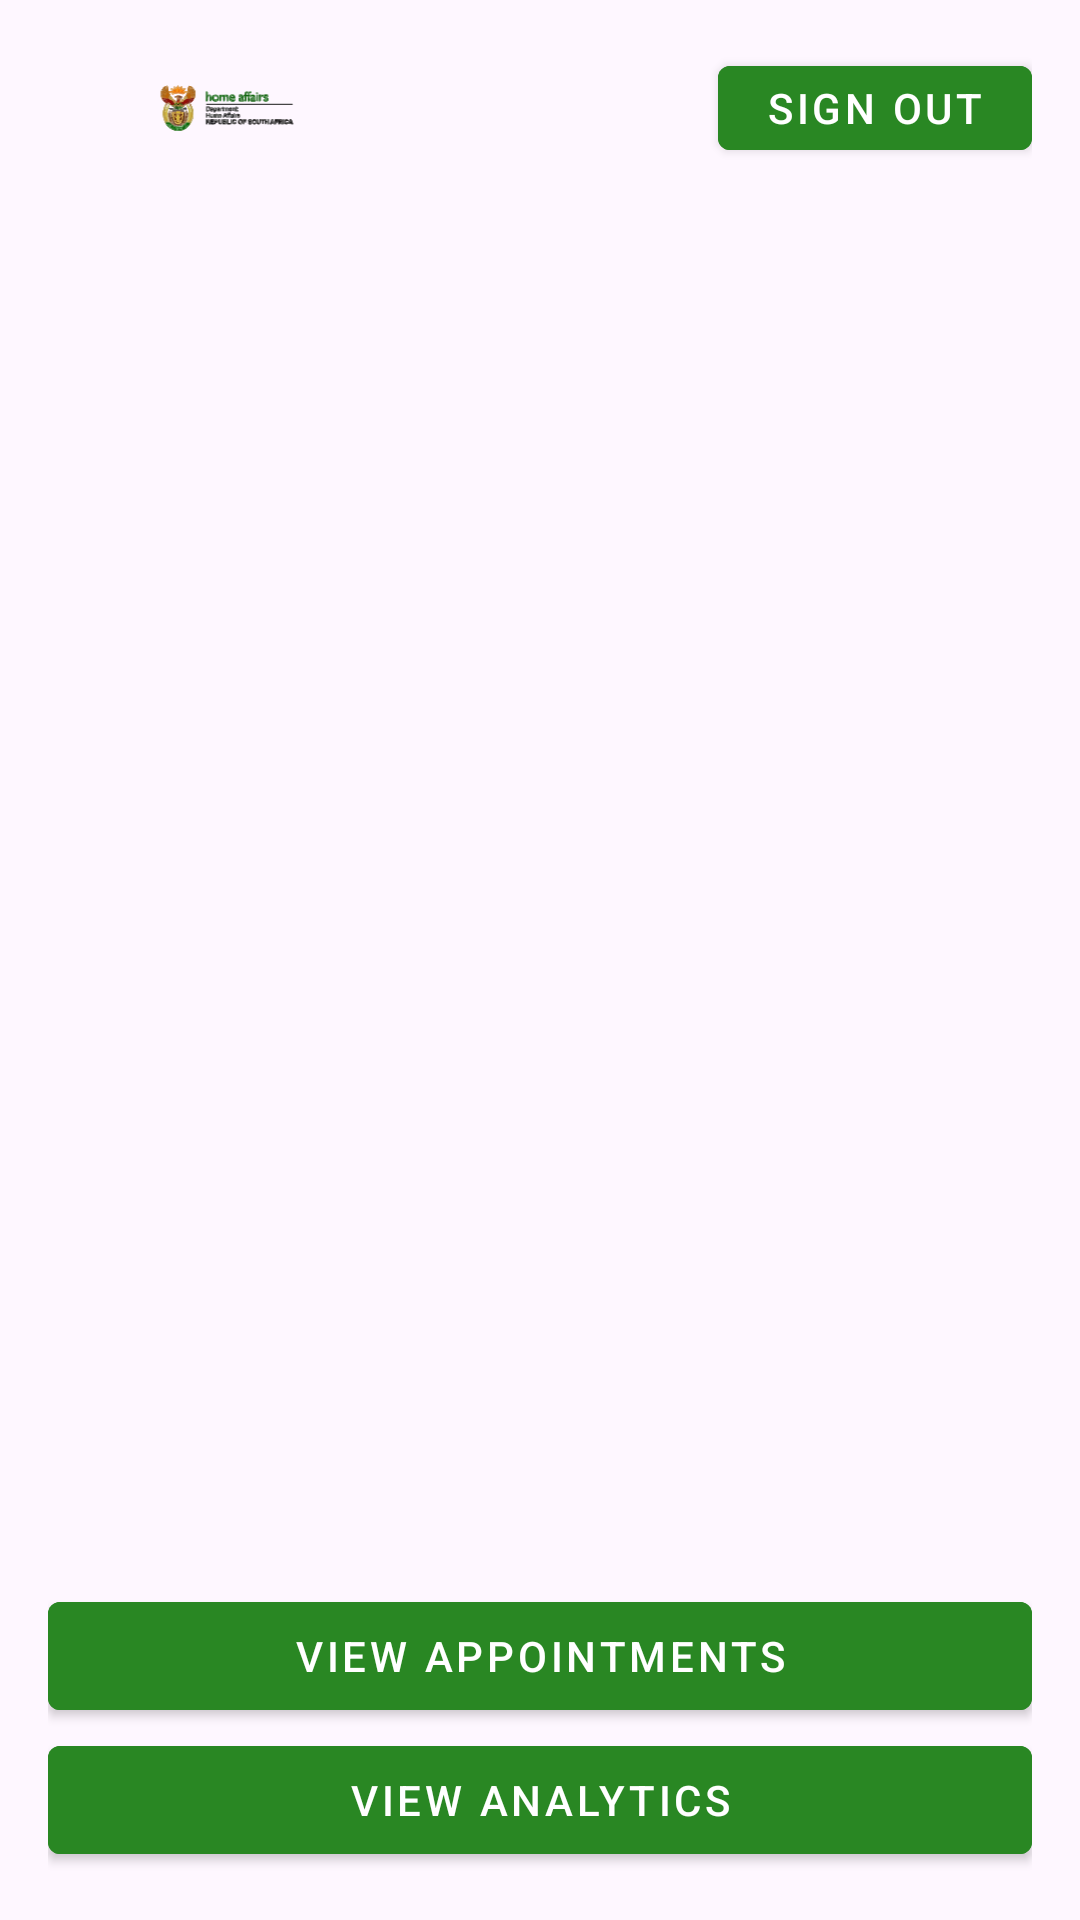

Write the Android layout XML for this screen, with the resource values it uses.
<!-- AndroidManifest.xml: application theme Theme.HomeAffairsMobiApp -->
<!-- res/layout/activity_admin.xml -->
<?xml version="1.0" encoding="utf-8"?>
<androidx.constraintlayout.widget.ConstraintLayout xmlns:android="http://schemas.android.com/apk/res/android"
    xmlns:app="http://schemas.android.com/apk/res-auto"
    xmlns:tools="http://schemas.android.com/tools"
    android:layout_width="match_parent"
    android:layout_height="match_parent"
    android:orientation="vertical"
    android:padding="16dp">

    <ImageView
        android:id="@+id/imageView"
        android:layout_width="120dp"
        android:layout_height="40dp"
        app:layout_constraintStart_toStartOf="parent"
        app:layout_constraintTop_toTopOf="parent"
        app:srcCompat="@drawable/home_affairs_logo" />

    <com.google.android.material.button.MaterialButton
        android:id="@+id/signOutButton"
        style="@style/Widget.MaterialComponents.Button"
        android:layout_width="0dp"
        android:layout_height="40dp"
        android:backgroundTint="@color/btn_color"
        android:text="Sign Out"
        app:layout_constraintEnd_toEndOf="parent"
        app:layout_constraintTop_toTopOf="parent" />

    <androidx.recyclerview.widget.RecyclerView
        android:id="@+id/bookingsRecyclerView"
        android:layout_width="match_parent"
        android:layout_height="0dp"
        android:layout_marginTop="2dp"
        android:layout_weight="1"
        app:layout_constraintBottom_toTopOf="@+id/viewAppointmentsButton"
        app:layout_constraintTop_toBottomOf="@+id/imageView"
        tools:layout_editor_absoluteX="16dp" />

    <com.google.android.material.button.MaterialButton
        android:id="@+id/viewAppointmentsButton"
        style="@style/Widget.MaterialComponents.Button"
        android:layout_width="match_parent"
        android:layout_height="wrap_content"
        android:backgroundTint="@color/btn_color"
        android:text="View Appointments"
        app:layout_constraintBottom_toTopOf="@+id/viewAnalyticsButton"
        tools:layout_editor_absoluteX="16dp" />

    <com.google.android.material.button.MaterialButton
        android:id="@+id/viewAnalyticsButton"
        style="@style/Widget.MaterialComponents.Button"
        android:layout_width="match_parent"
        android:layout_height="wrap_content"
        android:backgroundTint="@color/btn_color"
        android:text="View Analytics"
        app:layout_constraintBottom_toBottomOf="parent"
        tools:layout_editor_absoluteX="16dp" />

</androidx.constraintlayout.widget.ConstraintLayout>
<!-- resources referenced by this layout -->
<resources>
  <color name="btn_color">#298723</color>
  <!-- drawable home_affairs_logo: vector/xml drawable (drawable, 187231 chars, omitted) -->
  <style name="Theme.HomeAffairsMobiApp" parent="Base.Theme.HomeAffairsMobiApp" />
  <style name="Base.Theme.HomeAffairsMobiApp" parent="Theme.Material3.DayNight.NoActionBar">
          
          <item name="colorPrimary">@color/btn_color</item>
      </style>
</resources>
